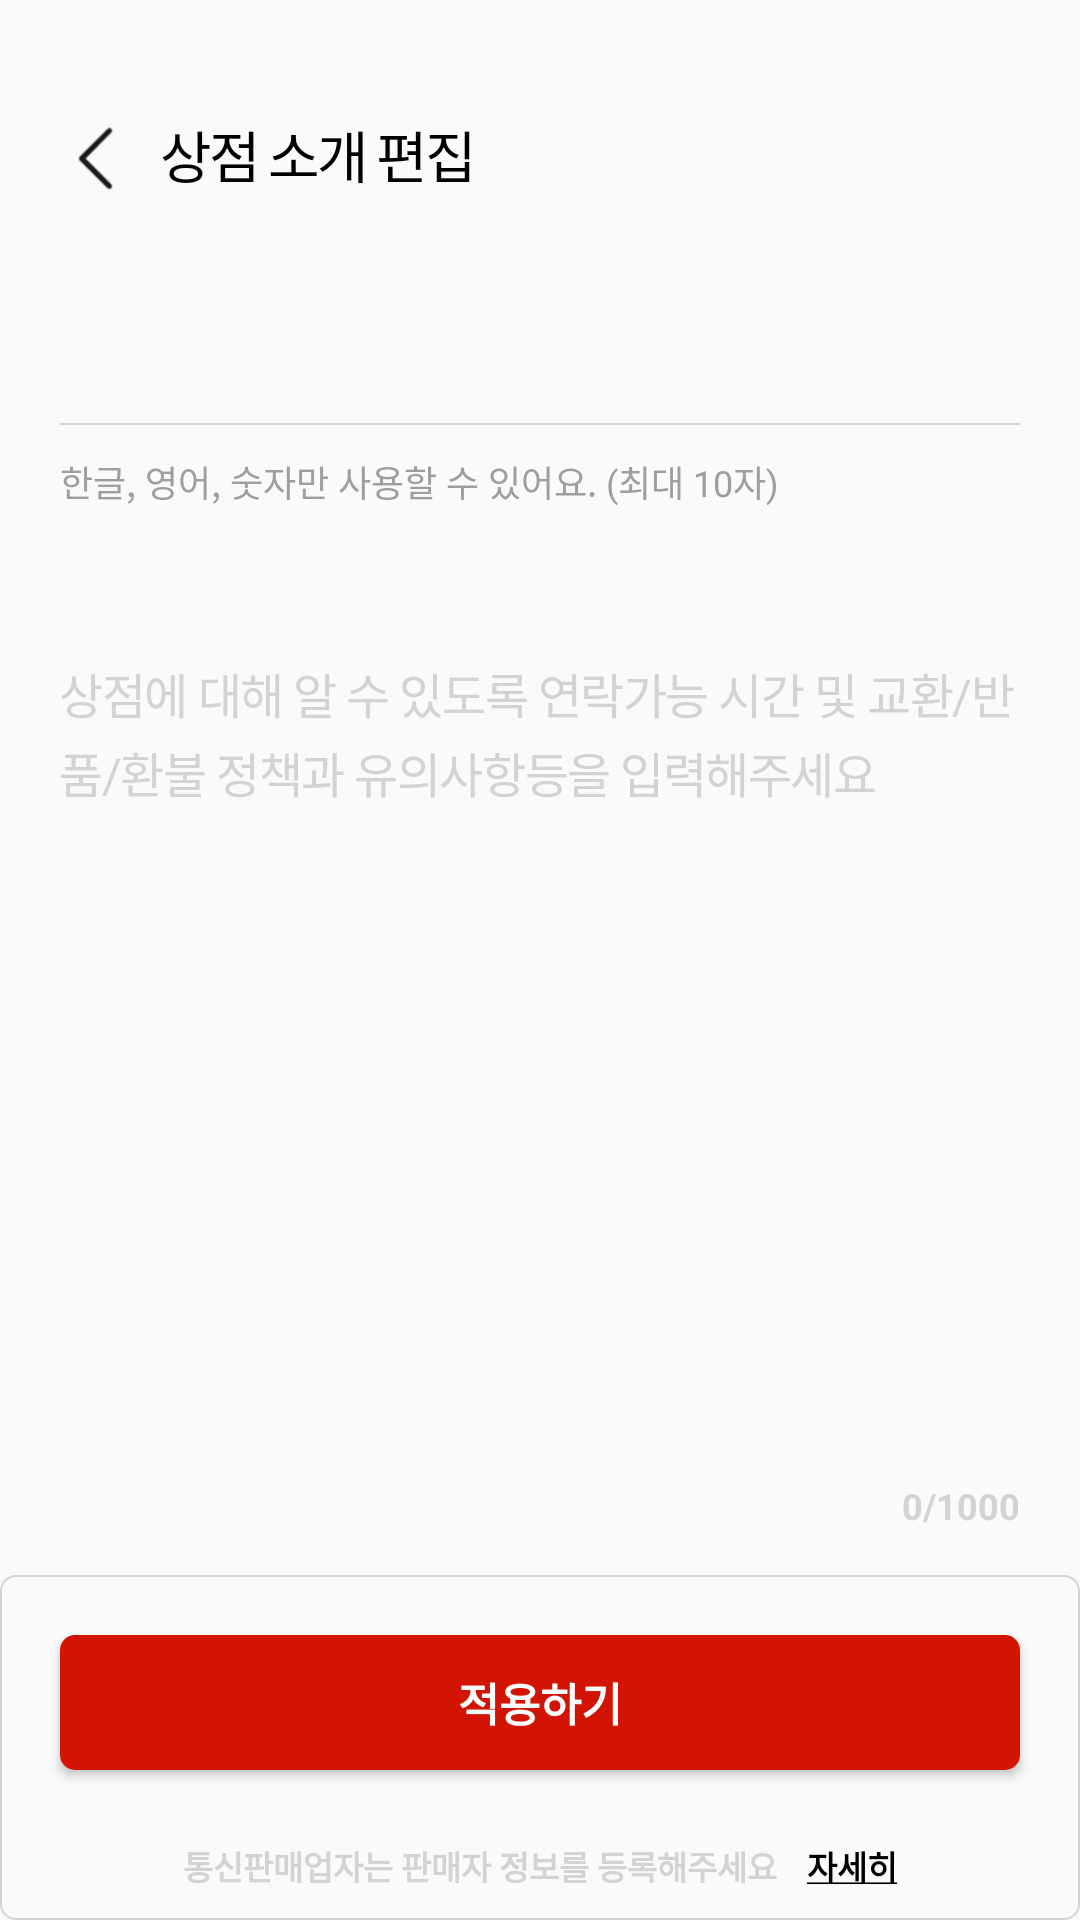

This screen was rendered from an Android layout file. Write that file and the resources it references.
<!-- AndroidManifest.xml: activity theme AppTheme.NoActionBar -->
<!-- res/layout/activity_edit_user_data.xml -->
<?xml version="1.0" encoding="utf-8"?>
<androidx.constraintlayout.widget.ConstraintLayout xmlns:android="http://schemas.android.com/apk/res/android"
    android:layout_width="match_parent"
    android:layout_height="match_parent"
    xmlns:tools="http://schemas.android.com/tools"
    xmlns:app="http://schemas.android.com/apk/res-auto"
    tools:context=".src.main.myPage.EditUserDataActivity">

    <androidx.constraintlayout.widget.ConstraintLayout
        android:id="@+id/ll_appbar"
        android:layout_width="match_parent"
        android:layout_height="80sp"
        android:background="@color/transparent"
        app:layout_constraintEnd_toEndOf="parent"
        app:layout_constraintStart_toStartOf="parent"
        app:layout_constraintTop_toTopOf="parent">

        <androidx.appcompat.widget.AppCompatImageButton
            android:id="@+id/btn_go_back"
            android:layout_width="24sp"
            android:layout_height="24sp"
            android:layout_marginStart="20sp"
            android:layout_marginBottom="15sp"
            android:background="@drawable/circle_ripple_effect"
            android:scaleType="centerCrop"
            android:src="@drawable/left_arrow"
            app:layout_constraintBottom_toBottomOf="parent"
            app:layout_constraintStart_toStartOf="parent"
            tools:ignore="SpeakableTextPresentCheck,TouchTargetSizeCheck" />

        <androidx.appcompat.widget.AppCompatTextView
            android:id="@+id/tv_local_buying"
            android:layout_width="wrap_content"
            android:layout_height="wrap_content"
            android:layout_marginStart="10sp"
            android:layout_marginBottom="15sp"
            android:letterSpacing="-0.06"
            android:text="상점 소개 편집"
            android:textColor="@color/black"
            android:textSize="18.5sp"
            android:textStyle="normal"
            app:layout_constraintBottom_toBottomOf="parent"
            app:layout_constraintStart_toEndOf="@+id/btn_go_back" />

    </androidx.constraintlayout.widget.ConstraintLayout>

    <androidx.appcompat.widget.AppCompatEditText
        android:id="@+id/et_store_id"
        android:layout_width="match_parent"
        android:layout_height="wrap_content"
        android:layout_margin="20sp"
        android:background="@color/transparent"
        android:textColor="@color/black"
        android:textColorHint="@color/black"
        android:textSize="15.5sp"
        android:textStyle="bold"
        android:maxLength="10"
        android:inputType="text"
        tools:ignore="TouchTargetSizeCheck"
        app:layout_constraintTop_toBottomOf="@id/ll_appbar"
        app:layout_constraintStart_toStartOf="parent"
        app:layout_constraintEnd_toEndOf="parent"/>

    <View
        android:id="@+id/view2"
        android:layout_width="match_parent"
        android:layout_height="0.7sp"
        android:layout_margin="20sp"
        android:background="@color/lightgray"
        app:layout_constraintTop_toBottomOf="@id/et_store_id"
        tools:layout_editor_absoluteX="20dp" />

    <androidx.appcompat.widget.AppCompatTextView
        android:id="@+id/appCompatTextView"
        android:layout_width="wrap_content"
        android:layout_height="wrap_content"
        android:layout_marginStart="20sp"
        android:layout_marginTop="10sp"
        android:text="@string/onlyText"
        android:textColor="@color/gray"
        android:textSize="12sp"
        app:layout_constraintStart_toStartOf="parent"
        app:layout_constraintTop_toBottomOf="@+id/view2" />

    <androidx.appcompat.widget.AppCompatEditText
        android:id="@+id/et_store_contents"
        android:layout_width="match_parent"
        android:layout_height="wrap_content"
        android:layout_marginStart="20sp"
        android:layout_marginEnd="20sp"
        android:layout_marginTop="50sp"
        android:background="@color/transparent"
        android:gravity="top"
        android:hint="@string/introduceStore"
        android:letterSpacing="-0.03"
        android:lineSpacingExtra="3sp"
        android:textColor="@color/black"
        android:textColorHint="@color/lightgray"
        android:textSize="16sp"
        android:textStyle="normal"
        app:layout_constraintEnd_toEndOf="parent"
        app:layout_constraintStart_toStartOf="parent"
        app:layout_constraintTop_toBottomOf="@+id/appCompatTextView" />

    <androidx.appcompat.widget.LinearLayoutCompat
        android:layout_width="wrap_content"
        android:layout_height="wrap_content"
        android:layout_marginEnd="20sp"
        android:orientation="horizontal"
        app:layout_constraintEnd_toEndOf="parent"
        app:layout_constraintBottom_toTopOf="@id/cl_bottom_section"
        android:layout_marginBottom="15sp"
        tools:layout_editor_absoluteY="624dp">

        <TextView
            android:id="@+id/tv_text_count"
            android:layout_width="wrap_content"
            android:layout_height="wrap_content"
            android:text="0"
            android:textColor="@color/lightgray"
            android:textSize="12dp"
            android:textStyle="bold" />

        <TextView
            android:layout_width="wrap_content"
            android:layout_height="wrap_content"
            android:text="/"
            android:textColor="@color/lightgray"
            android:textSize="12dp"
            android:textStyle="bold" />

        <TextView
            android:layout_width="wrap_content"
            android:layout_height="wrap_content"
            android:text="1000"
            android:textColor="@color/lightgray"
            android:textSize="12dp"
            android:textStyle="bold" />


    </androidx.appcompat.widget.LinearLayoutCompat>

    <androidx.constraintlayout.widget.ConstraintLayout
        android:id="@+id/cl_bottom_section"
        android:layout_width="match_parent"
        android:layout_height="115sp"
        android:background="@drawable/btnmore_radius_background"
        app:layout_constraintBottom_toBottomOf="parent"
        app:layout_constraintEnd_toEndOf="parent"
        app:layout_constraintStart_toStartOf="parent">

        <Button
            android:id="@+id/btn_apply"
            android:layout_width="match_parent"
            android:layout_height="45sp"
            android:layout_margin="20sp"
            android:background="@drawable/btn_radius_red"
            android:text="적용하기"
            android:textColor="@color/white"
            android:textSize="15sp"
            android:textStyle="bold"
            app:layout_constraintEnd_toEndOf="parent"
            app:layout_constraintStart_toStartOf="parent"
            app:layout_constraintTop_toTopOf="parent"
            tools:ignore="TouchTargetSizeCheck" />

        <LinearLayout
            android:id="@+id/linearLayout"
            android:layout_width="wrap_content"
            android:layout_height="wrap_content"
            android:layout_marginBottom="5sp"
            android:orientation="horizontal"
            app:layout_constraintBottom_toBottomOf="parent"
            app:layout_constraintEnd_toEndOf="parent"
            app:layout_constraintStart_toStartOf="parent"
            app:layout_constraintTop_toBottomOf="@id/btn_regist_pay">

            <androidx.appcompat.widget.AppCompatTextView
                android:id="@+id/tv_buy_fast"
                android:layout_width="wrap_content"
                android:layout_height="wrap_content"
                android:layout_marginEnd="10sp"
                android:text="통신판매업자는 판매자 정보를 등록해주세요"
                android:textColor="@color/lightgray"
                android:textSize="11sp"
                android:textStyle="bold" />

            <androidx.appcompat.widget.AppCompatTextView
                android:id="@+id/tv_more"
                android:layout_width="wrap_content"
                android:layout_height="wrap_content"
                android:layout_marginBottom="5sp"
                android:text="@string/more"
                android:textColor="@color/black"
                android:textSize="11sp"
                android:textStyle="bold" />

        </LinearLayout>

    </androidx.constraintlayout.widget.ConstraintLayout>

</androidx.constraintlayout.widget.ConstraintLayout>
<!-- resources referenced by this layout -->
<resources>
  <color name="black">#000000</color>
  <color name="gray">#9e9e9e</color>
  <color name="lightgray">#D3D3D3</color>
  <color name="white">#FFFFFF</color>
  <!-- drawable btn_radius_red (drawable) -->
  <ripple xmlns:android="http://schemas.android.com/apk/res/android"
  android:color="@color/lightgray"> 
  
  
  <item android:id="@android:id/background"
      android:gravity="center">
      <shape>
          <solid android:color="@color/candyredtrue"/>
          <corners
              android:radius="5sp"/>
      </shape>
  </item>
  </ripple>
  <!-- drawable btnmore_radius_background (drawable) -->
  <?xml version="1.0" encoding="utf-8"?>
  <ripple xmlns:android="http://schemas.android.com/apk/res/android"
  android:color="@color/gray"> 
  
  
  <item android:gravity="center">
      <shape>
          <solid android:color="@color/transparent"/>
          <stroke
              android:width="0.5sp"
              android:color="@color/lightgray"/>
          <corners
              android:radius="5sp"/>
      </shape>
  </item>
  </ripple>
  <!-- drawable left_arrow: png bitmap (drawable, 2401 bytes) -->
  <string name="introduceStore">상점에 대해 알 수 있도록 연락가능 시간 및 교환/반품/환불 정책과 유의사항등을 입력해주세요</string>
  <string name="more"><u>자세히</u></string>
  <string name="onlyText">한글, 영어, 숫자만 사용할 수 있어요. (최대 10자)</string>
  <style name="AppTheme.NoActionBar" parent="AppTheme">
          <item name="android:statusBarColor">@android:color/transparent</item>
          <item name="windowActionBar">false</item>
          <item name="windowNoTitle">true</item>
          <item name="android:windowSoftInputMode">adjustResize</item>
          <item name="android:windowTranslucentStatus">true</item>
      </style>
  <color name="candyredtrue">#D21404</color>
  <style name="AppTheme" parent="Theme.AppCompat.DayNight">
          <item name="colorPrimary">@color/colorPrimary</item>
          <item name="colorPrimaryDark">@color/colorPrimaryDark</item>
          <item name="colorAccent">@color/colorAccent</item>
          <item name="android:windowLightStatusBar" tools:targetApi="23">true</item>
          <item name="bottomSheetDialogTheme">@style/AppBottomSheetDialogTheme</item>
          <item name="android:windowTranslucentStatus">true</item>
      </style>
  <color name="colorPrimary">#fcfcfc</color>
  <color name="colorPrimaryDark">#ffffff</color>
  <color name="colorAccent">#889dfe</color>
  <style name="AppBottomSheetDialogTheme" parent="Theme.Design.Light.BottomSheetDialog">
          <item name="bottomSheetStyle">@style/AppModalStyle</item>
          <item name="android:windowTranslucentStatus">true</item>
      </style>
  <style name="AppModalStyle" parent="Widget.Design.BottomSheet.Modal">
          <item name="android:background">@drawable/radius_background</item>
          <item name="android:windowTranslucentStatus">true</item>
      </style>
  <!-- drawable radius_background (drawable) -->
  <?xml version="1.0" encoding="utf-8"?>
  <shape xmlns:android="http://schemas.android.com/apk/res/android"
      android:shape="rectangle">
      <solid android:color="@color/white"/>
  
      <corners
          android:topLeftRadius="15dp"
          android:topRightRadius="15dp" />
  </shape>
</resources>
